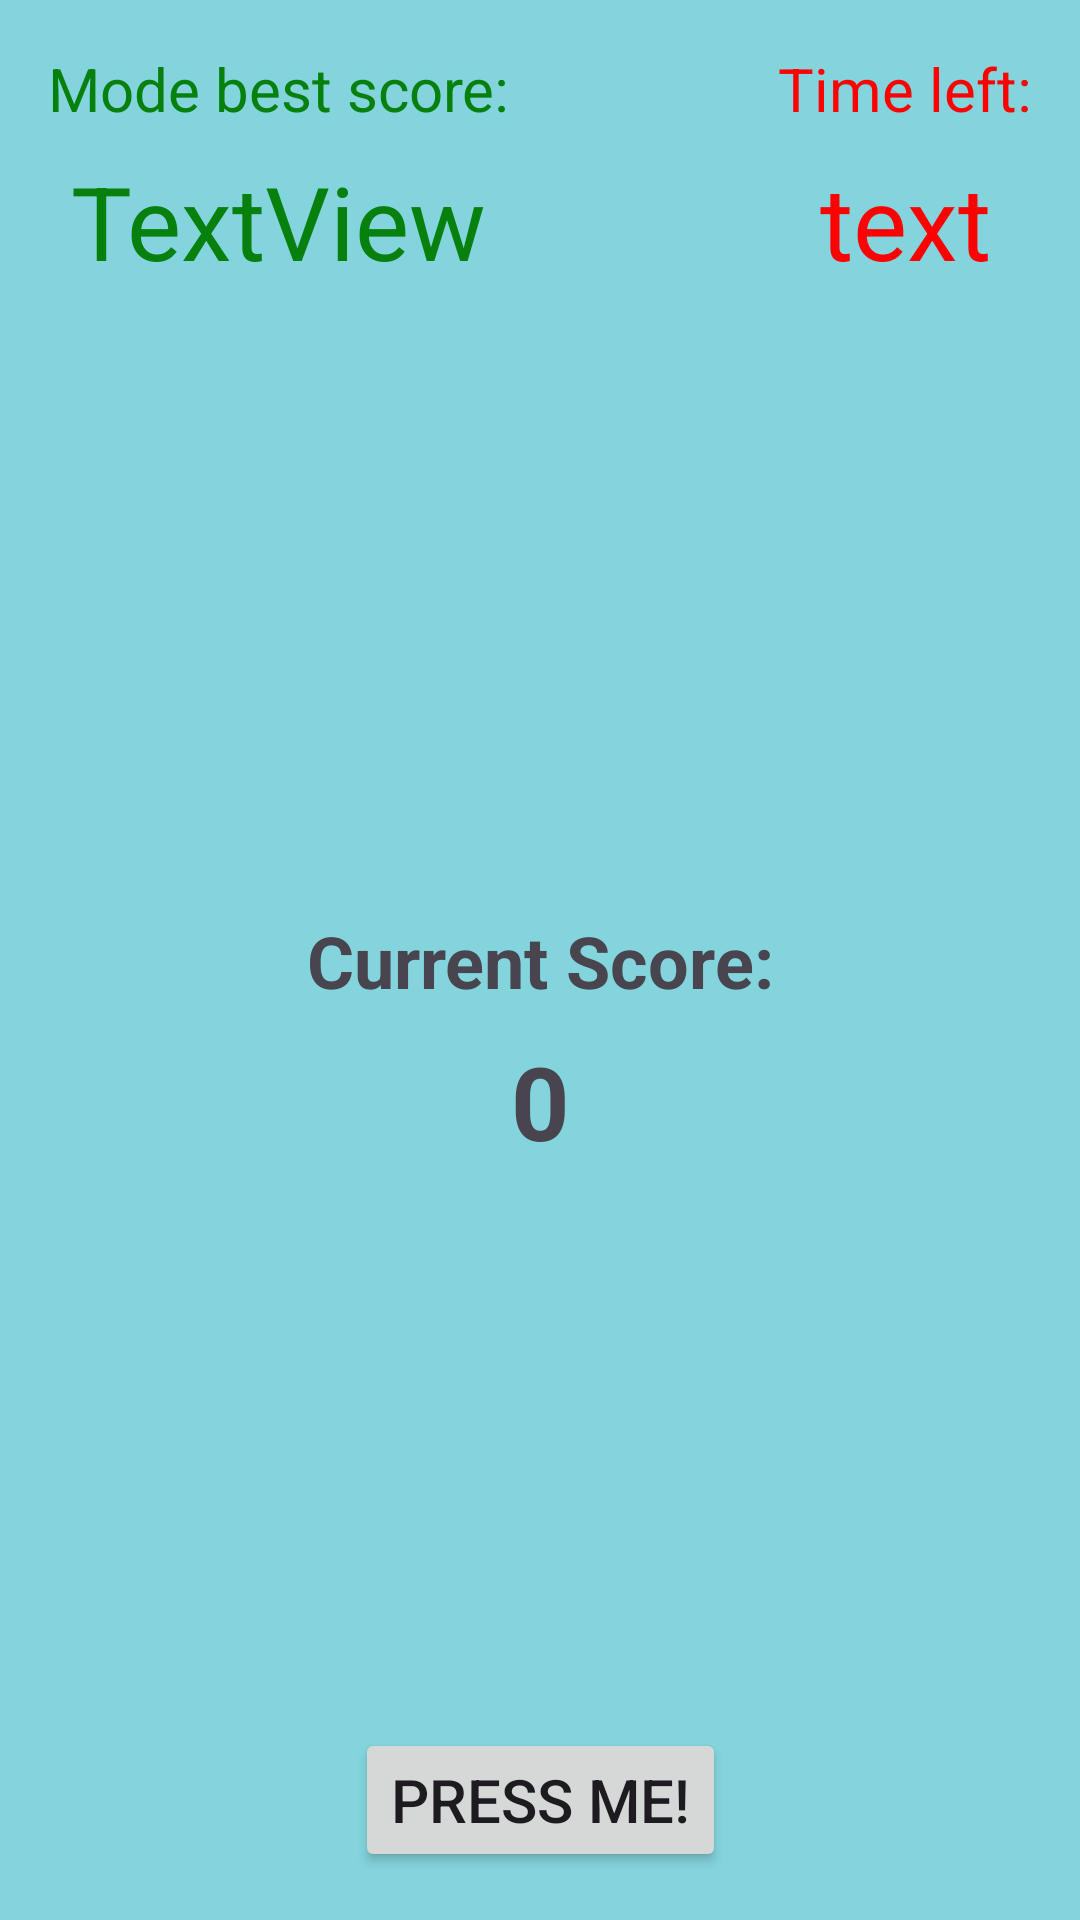

Android layout source for this screen:
<!-- AndroidManifest.xml: application theme Theme.TimeFighterApp -->
<!-- res/layout/fragment_game.xml -->
<?xml version="1.0" encoding="utf-8"?>
<androidx.constraintlayout.widget.ConstraintLayout xmlns:android="http://schemas.android.com/apk/res/android"
    xmlns:app="http://schemas.android.com/apk/res-auto"
    xmlns:tools="http://schemas.android.com/tools"
    android:layout_width="match_parent"
    android:layout_height="match_parent"
    android:background="#84D4DD"
    tools:context=".fragments.GameFragment">

    <TextView
        android:id="@+id/textNumber"
        android:layout_width="wrap_content"
        android:layout_height="wrap_content"
        android:layout_marginTop="8dp"
        android:text="0"
        android:textSize="34sp"
        android:textStyle="bold"
        app:layout_constraintEnd_toEndOf="@+id/textView4"
        app:layout_constraintStart_toStartOf="@+id/textView4"
        app:layout_constraintTop_toBottomOf="@+id/textView4" />

    <Button
        android:id="@+id/button"
        android:layout_width="wrap_content"
        android:layout_height="wrap_content"
        android:layout_marginBottom="16dp"
        android:text="Press me!"
        android:textSize="20sp"
        app:layout_constraintBottom_toBottomOf="parent"
        app:layout_constraintEnd_toEndOf="parent"
        app:layout_constraintStart_toStartOf="parent" />

    <TextView
        android:id="@+id/textTimer"
        android:layout_width="wrap_content"
        android:layout_height="wrap_content"
        android:layout_marginTop="8dp"
        android:text="text"
        android:textColor="#FF0000"
        android:textSize="34sp"
        app:layout_constraintEnd_toEndOf="@+id/textView5"
        app:layout_constraintStart_toStartOf="@+id/textView5"
        app:layout_constraintTop_toBottomOf="@+id/textView5" />

    <TextView
        android:id="@+id/textView4"
        android:layout_width="wrap_content"
        android:layout_height="wrap_content"
        android:text="Current Score:"
        android:textSize="24sp"
        android:textStyle="bold"
        app:layout_constraintBottom_toBottomOf="parent"
        app:layout_constraintEnd_toEndOf="parent"
        app:layout_constraintStart_toStartOf="parent"
        app:layout_constraintTop_toTopOf="parent" />

    <TextView
        android:id="@+id/textView5"
        android:layout_width="wrap_content"
        android:layout_height="wrap_content"
        android:layout_marginTop="16dp"
        android:layout_marginEnd="16dp"
        android:text="Time left:"
        android:textColor="#FF0000"
        android:textSize="20sp"
        app:layout_constraintEnd_toEndOf="parent"
        app:layout_constraintTop_toTopOf="parent" />

    <TextView
        android:id="@+id/textView"
        android:layout_width="wrap_content"
        android:layout_height="wrap_content"
        android:layout_marginStart="16dp"
        android:text="Mode best score:"
        android:textColor="#08800D"
        android:textSize="20sp"
        app:layout_constraintStart_toStartOf="parent"
        app:layout_constraintTop_toTopOf="@+id/textView5" />

    <TextView
        android:id="@+id/textBestScore"
        android:layout_width="wrap_content"
        android:layout_height="wrap_content"
        android:text="TextView"
        android:textColor="#08800D"
        android:textSize="34sp"
        app:layout_constraintBottom_toBottomOf="@+id/textTimer"
        app:layout_constraintEnd_toEndOf="@+id/textView"
        app:layout_constraintStart_toStartOf="@+id/textView"
        app:layout_constraintTop_toTopOf="@+id/textTimer" />
</androidx.constraintlayout.widget.ConstraintLayout>
<!-- resources referenced by this layout -->
<resources>
  <style name="Theme.TimeFighterApp" parent="Base.Theme.TimeFighterApp" />
  <style name="Base.Theme.TimeFighterApp" parent="Theme.Material3.DayNight.NoActionBar">
          
          
      </style>
</resources>
